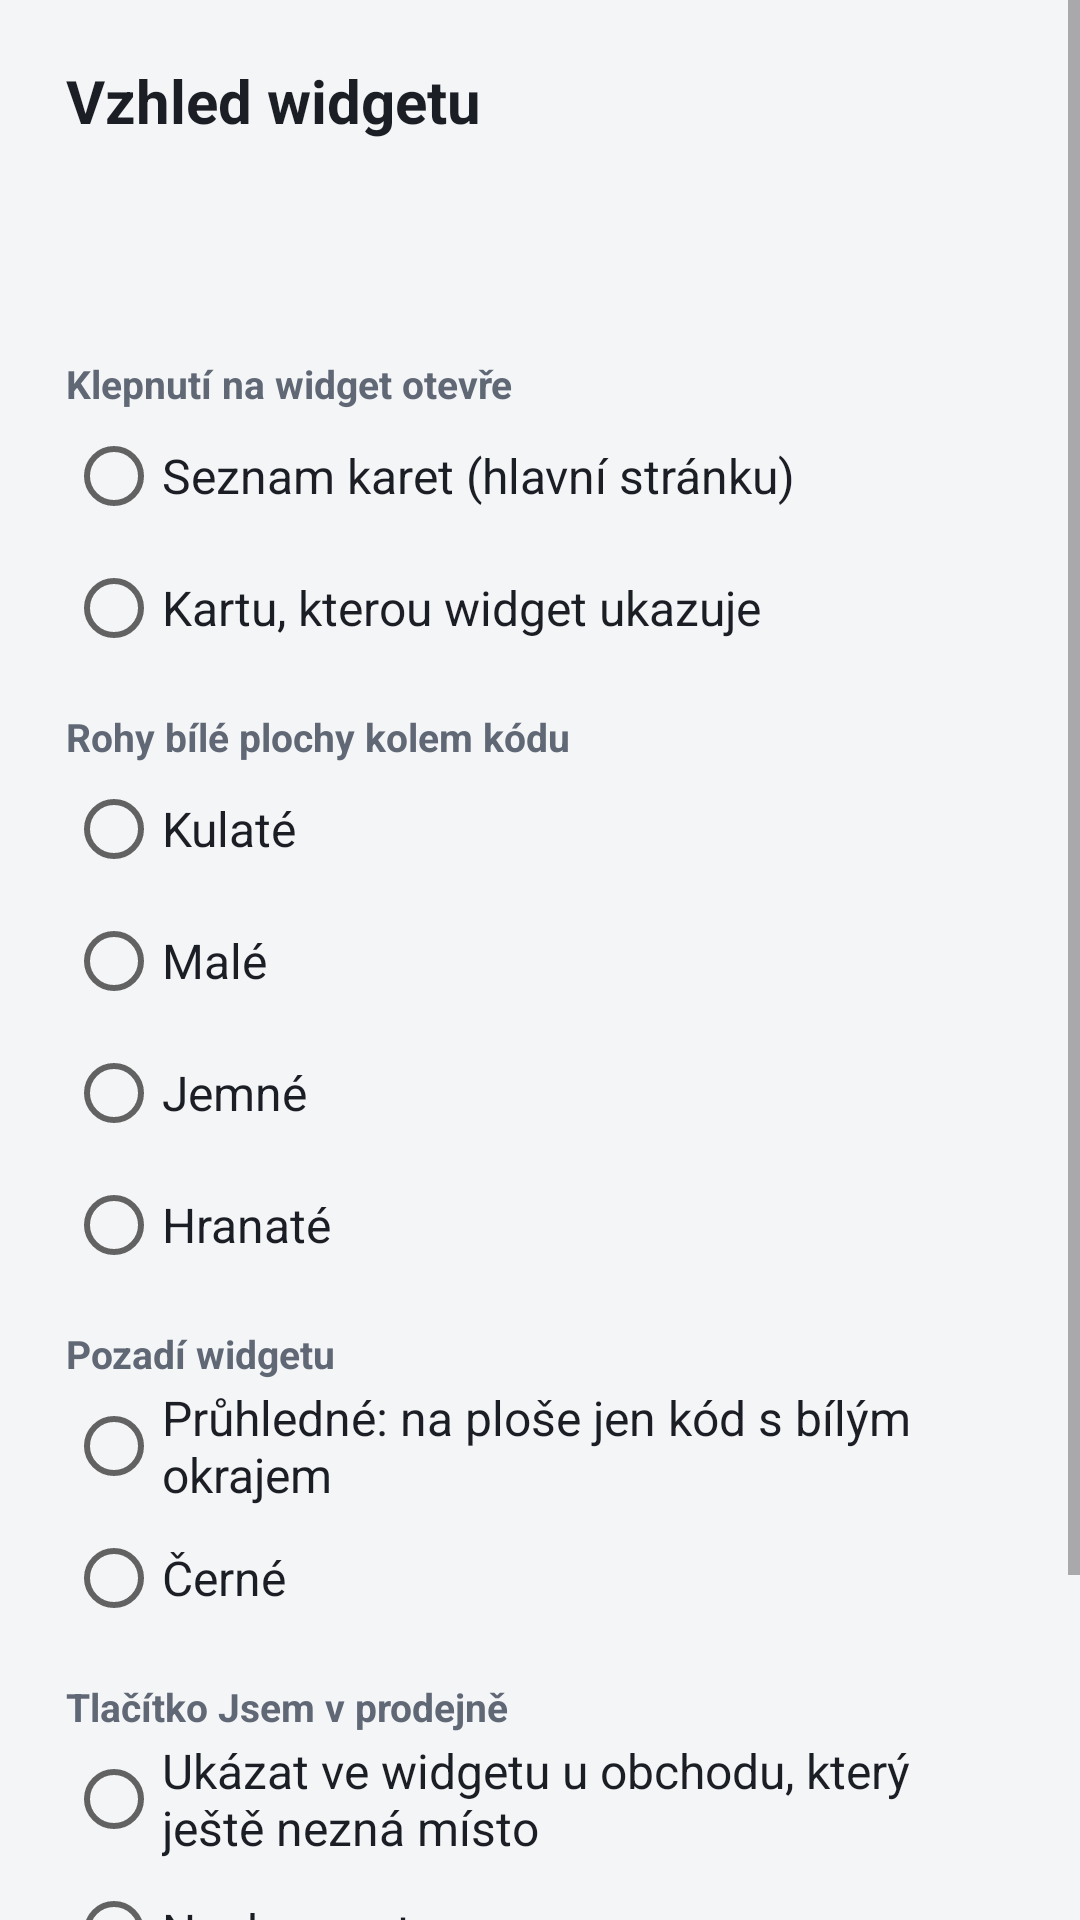

Android layout source for this screen:
<!-- AndroidManifest.xml: application theme Motiv -->
<!-- res/layout/vzhled.xml -->
<?xml version="1.0" encoding="utf-8"?>
<ScrollView xmlns:android="http://schemas.android.com/apk/res/android"
    android:layout_width="match_parent"
    android:layout_height="wrap_content">

    <LinearLayout
        android:layout_width="match_parent"
        android:layout_height="wrap_content"
        android:orientation="vertical"
        android:paddingStart="22dp"
        android:paddingEnd="22dp"
        android:paddingTop="20dp"
        android:paddingBottom="8dp">

        <TextView
            android:layout_width="match_parent"
            android:layout_height="wrap_content"
            android:text="@string/vzhled"
            android:textColor="@color/text"
            android:textSize="20sp"
            android:textStyle="bold" />

        
        <FrameLayout
            android:id="@+id/nahled"
            android:layout_width="match_parent"
            android:layout_height="wrap_content"
            android:layout_marginTop="16dp"
            android:layout_marginBottom="4dp"
            android:minHeight="40dp" />

        
        <TextView
            style="@style/VzhledNadpis"
            android:text="@string/vzhled_klepnuti" />

        <RadioGroup
            android:id="@+id/klepnuti"
            android:layout_width="match_parent"
            android:layout_height="wrap_content">

            <RadioButton android:id="@+id/klepnuti_hlavni" style="@style/VzhledVolba" android:text="@string/klepnuti_hlavni" />
            <RadioButton android:id="@+id/klepnuti_karta" style="@style/VzhledVolba" android:text="@string/klepnuti_karta" />
        </RadioGroup>

        <TextView
            style="@style/VzhledNadpis"
            android:text="@string/vzhled_rohy" />

        <RadioGroup
            android:id="@+id/rohy"
            android:layout_width="match_parent"
            android:layout_height="wrap_content">

            <RadioButton android:id="@+id/roh_kulate" style="@style/VzhledVolba" android:text="@string/roh_kulate" />
            <RadioButton android:id="@+id/roh_male" style="@style/VzhledVolba" android:text="@string/roh_male" />
            <RadioButton android:id="@+id/roh_jemne" style="@style/VzhledVolba" android:text="@string/roh_jemne" />
            <RadioButton android:id="@+id/roh_hranate" style="@style/VzhledVolba" android:text="@string/roh_hranate" />
        </RadioGroup>

        <TextView
            style="@style/VzhledNadpis"
            android:text="@string/vzhled_pozadi" />

        <RadioGroup
            android:id="@+id/pozadi"
            android:layout_width="match_parent"
            android:layout_height="wrap_content">

            <RadioButton android:id="@+id/pozadi_pruhledne" style="@style/VzhledVolba" android:text="@string/pozadi_pruhledne" />
            <RadioButton android:id="@+id/pozadi_cerne" style="@style/VzhledVolba" android:text="@string/pozadi_cerne" />
        </RadioGroup>

        <TextView
            style="@style/VzhledNadpis"
            android:text="@string/vzhled_tady" />

        <RadioGroup
            android:id="@+id/tady_volba"
            android:layout_width="match_parent"
            android:layout_height="wrap_content">

            <RadioButton android:id="@+id/tady_ano" style="@style/VzhledVolba" android:text="@string/tady_ano" />
            <RadioButton android:id="@+id/tady_ne" style="@style/VzhledVolba" android:text="@string/tady_ne" />
        </RadioGroup>

        <TextView
            android:layout_width="match_parent"
            android:layout_height="wrap_content"
            android:layout_marginTop="6dp"
            android:text="@string/vzhled_pozn"
            android:textColor="@color/tlumeny"
            android:textSize="13sp" />

        <Button
            android:id="@+id/hotovo"
            style="@android:style/Widget.Material.Light.Button.Borderless.Colored"
            android:layout_width="wrap_content"
            android:layout_height="wrap_content"
            android:layout_gravity="end"
            android:layout_marginTop="4dp"
            android:textAllCaps="false"
            android:textSize="16sp"
            android:text="@string/hotovo" />
    </LinearLayout>
</ScrollView>
<!-- resources referenced by this layout -->
<resources>
  <color name="text">#1B1E24</color>
  <color name="tlumeny">#616875</color>
  <string name="hotovo">Hotovo</string>
  <string name="klepnuti_hlavni">Seznam karet (hlavní stránku)</string>
  <string name="klepnuti_karta">Kartu, kterou widget ukazuje</string>
  <string name="pozadi_cerne">Černé</string>
  <string name="pozadi_pruhledne">Průhledné: na ploše jen kód s bílým okrajem</string>
  <string name="roh_hranate">Hranaté</string>
  <string name="roh_jemne">Jemné</string>
  <string name="roh_kulate">Kulaté</string>
  <string name="roh_male">Malé</string>
  <string name="tady_ano">Ukázat ve widgetu u obchodu, který ještě nezná místo</string>
  <string name="tady_ne">Neukazovat</string>
  <string name="vzhled">Vzhled widgetu</string>
  <string name="vzhled_klepnuti">Klepnutí na widget otevře</string>
  <string name="vzhled_pozadi">Pozadí widgetu</string>
  <string name="vzhled_pozn">Sluníčko rozsvítí displej naplno, další klepnutí na něj zhasne dřív, dvojklik nechá svítit, dokud znovu neklepneš.</string>
  <string name="vzhled_rohy">Rohy bílé plochy kolem kódu</string>
  <string name="vzhled_tady">Tlačítko Jsem v prodejně</string>
  <style name="VzhledNadpis">
          <item name="android:layout_width">match_parent</item>
          <item name="android:layout_height">wrap_content</item>
          <item name="android:layout_marginTop">12dp</item>
          <item name="android:textColor">@color/tlumeny</item>
          <item name="android:textSize">13sp</item>
          <item name="android:textStyle">bold</item>
      </style>
  <style name="VzhledVolba">
          <item name="android:layout_width">match_parent</item>
          <item name="android:layout_height">wrap_content</item>
          <item name="android:minHeight">44dp</item>
          <item name="android:textColor">@color/text</item>
          <item name="android:textSize">16sp</item>
      </style>
  <style name="Motiv" parent="@android:style/Theme.Material.Light.NoActionBar">
          <item name="android:windowBackground">@color/pozadi</item>
          <item name="android:statusBarColor">@color/pozadi</item>
          <item name="android:navigationBarColor">@color/pozadi</item>
          <item name="android:windowLightStatusBar">true</item>
          <item name="android:colorAccent">@color/text</item>
      </style>
  <color name="pozadi">#F4F5F7</color>
</resources>
